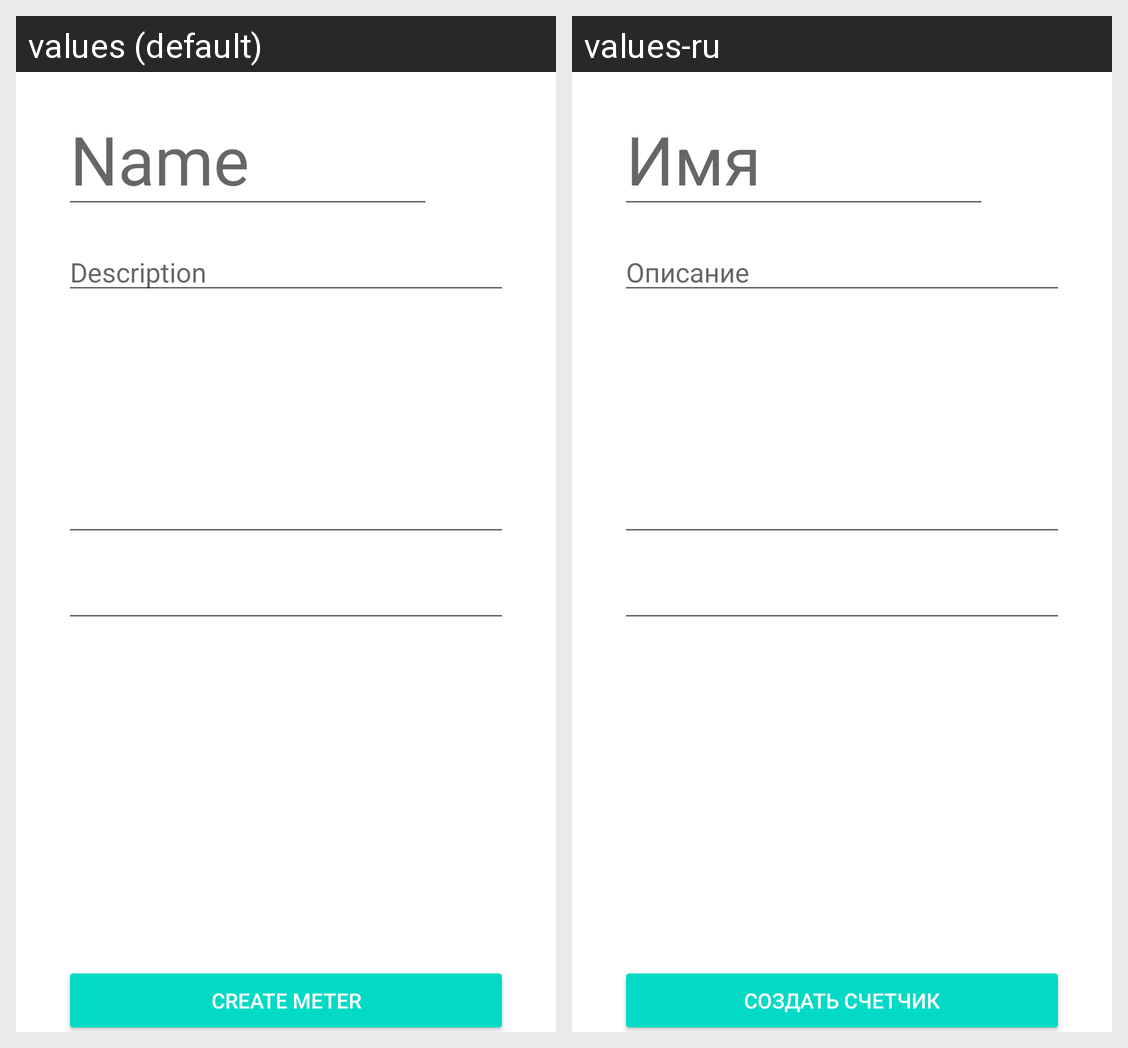

Strings drawn on this Android screen and how each of the app's shown locales translates them:
Android screen res/layout/fragment_new.xml rendered under 2 locales, left to right: values (default), values-ru. Device: Nexus 5 (rendered at 1080×1920; each locale shown at half size, 540×960, under a caption strip naming it); theme Theme.Meters.
Strings drawn on this screen, with the default value and each locale's value (text and hints the layout hard-codes, and strings that could not be matched under every locale, appear in the picture but are not listed):

Create
  values: Create Meter
  values-ru: Создать счетчик

Name
  values: Name
  values-ru: Имя

Description
  values: Description
  values-ru: Описание
